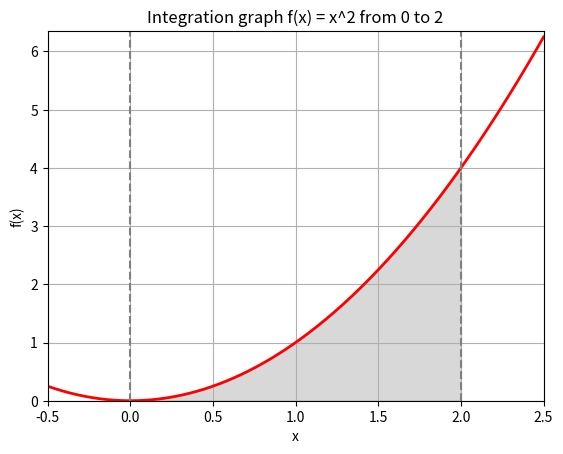

Reproduce this figure in Python.
import matplotlib.pyplot as plt
import numpy as np
import scipy.integrate as spi


# Definition of the function and integration limits
def f(x):
    return x ** 2


a = 0  # Lower limit
b = 2  # Upper limit

# Creating a range of values for x
x = np.linspace(-0.5, 2.5, 400)
y = f(x)

# Creating the plot
fig, ax = plt.subplots()

# Plotting the function
ax.plot(x, y, 'r', linewidth=2)

# Filling the area under the curve
ix = np.linspace(a, b)
iy = f(ix)
ax.fill_between(ix, iy, color='gray', alpha=0.3)

# Setting up the plot
ax.set_xlim([x[0], x[-1]])
ax.set_ylim([0, max(y) + 0.1])
ax.set_xlabel('x')
ax.set_ylabel('f(x)')

# Adding integration limits and plot title
ax.axvline(x=a, color='gray', linestyle='--')
ax.axvline(x=b, color='gray', linestyle='--')
ax.set_title('Integration graph f(x) = x^2 from ' + str(a) + ' to ' + str(b))
plt.grid()
plt.show()

# Monte Carlo method for integral estimation
max_y = f(b)  # Maximum value of f(x) on the interval [a, b]
num_points = 70000
random_points = np.random.uniform(a, b, num_points)
random_values = np.random.uniform(0, max_y, num_points)
points_under_curve = sum(random_values <= f(random_points))
integral_estimate = (points_under_curve / num_points) * (b - a) * max_y

# Calculating the integral using the quad function
result_quad, error_quad = spi.quad(f, a, b)

# Displaying the results
print(f"Evaluation of the integral (Monte Carlo): {integral_estimate}")
print("Analytical result (quad):", result_quad)

# Displaying the deviation of the Monte Carlo method from the analytical result
deviation = np.abs(integral_estimate - result_quad)
print(f"Deviation: {deviation}")
